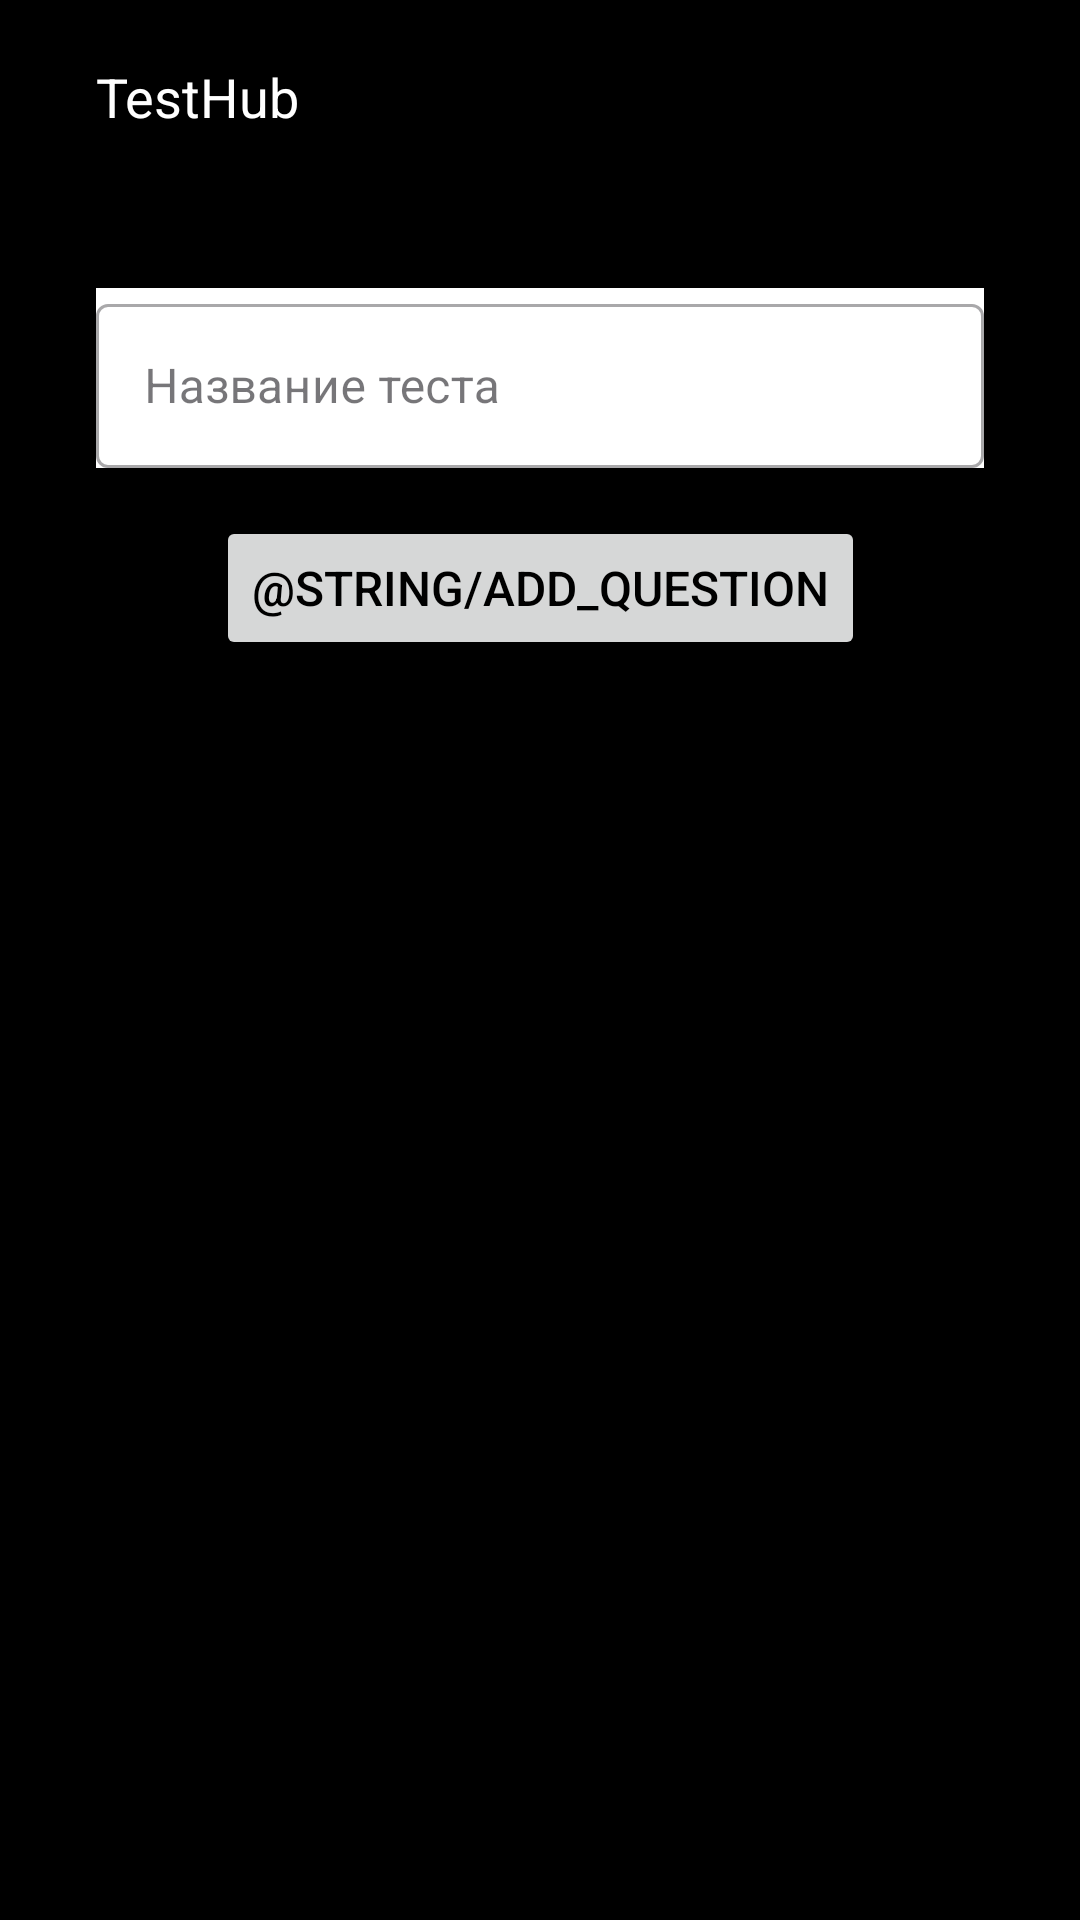

Here is an Android app screen rendered from its layout file. Give the layout XML and the strings, colors and styles it references.
<!-- AndroidManifest.xml: application theme Theme.TestHub -->
<!-- res/layout/add_test_fragment.xml -->
<?xml version="1.0" encoding="utf-8"?>
<androidx.constraintlayout.widget.ConstraintLayout xmlns:android="http://schemas.android.com/apk/res/android"
    android:layout_width="match_parent"
    android:layout_height="match_parent"
    xmlns:app="http://schemas.android.com/apk/res-auto"
    xmlns:tools="http://schemas.android.com/tools"
    android:background="@color/black">

    <androidx.constraintlayout.widget.Guideline
        android:id="@+id/guideline"
        android:layout_width="wrap_content"
        android:layout_height="wrap_content"
        android:orientation="horizontal"
        app:layout_constraintGuide_percent="0.10"/>

    <androidx.constraintlayout.widget.Guideline
        android:id="@+id/tagListGuideline"
        android:layout_width="wrap_content"
        android:layout_height="wrap_content"
        android:orientation="horizontal"
        app:layout_constraintGuide_percent="0.70"/>

    <TextView
        android:layout_width="wrap_content"
        android:layout_height="wrap_content"
        android:text="@string/app_name"
        android:textColor="@color/white"
        android:textSize="18sp"
        app:layout_constraintStart_toStartOf="parent"
        app:layout_constraintTop_toTopOf="parent"
        app:layout_constraintBottom_toTopOf="@id/guideline"
        android:layout_marginStart="32dp" />

    <com.google.android.material.textfield.TextInputLayout
        android:id="@+id/nameTestEditLayout"
        style="@style/Widget.MaterialComponents.TextInputLayout.OutlinedBox"
        android:layout_width="0dp"
        android:layout_height="60dp"
        android:hint="Название теста"
        android:background="@color/white"
        app:layout_constraintStart_toStartOf="parent"
        app:layout_constraintEnd_toEndOf="parent"
        app:layout_constraintTop_toBottomOf="@id/guideline"
        android:layout_margin="32dp">

        <com.google.android.material.textfield.TextInputEditText
            android:id="@+id/nameTestEditText"
            android:layout_width="match_parent"
            android:layout_height="wrap_content"
            android:inputType="textEmailAddress"/>

    </com.google.android.material.textfield.TextInputLayout>

    <Button
        android:id="@+id/add_question_b"
        android:layout_width="wrap_content"
        android:layout_height="wrap_content"
        android:text="@string/add_question"
        android:textColor="@color/black"
        android:textSize="16sp"
        app:layout_constraintTop_toBottomOf="@id/nameTestEditLayout"
        app:layout_constraintStart_toStartOf="@id/nameTestEditLayout"
        app:layout_constraintEnd_toEndOf="@id/nameTestEditLayout"
        android:layout_marginTop="16dp"/>

    <androidx.recyclerview.widget.RecyclerView
        android:id="@+id/question_list"
        android:layout_width="match_parent"
        android:layout_height="0dp"
        android:layout_margin="16dp"
        app:layout_constraintBottom_toTopOf="@id/tagListGuideline"
        app:layout_constraintEnd_toEndOf="parent"
        app:layout_constraintStart_toStartOf="parent"
        app:layout_constraintTop_toBottomOf="@id/add_question_b"
        app:layout_constraintVertical_bias="0.0"
        tools:itemCount="15"
        tools:listitem="@layout/question_item" />

    <androidx.recyclerview.widget.RecyclerView
        android:id="@+id/tag_list"
        android:layout_width="wrap_content"
        android:layout_height="wrap_content"
        app:layout_constraintStart_toStartOf="parent"
        app:layout_constraintEnd_toEndOf="parent"
        app:layout_constraintTop_toBottomOf="@id/tagListGuideline"
        android:layout_margin="16dp"
        tools:listitem="@layout/tag_item"
        tools:itemCount="5" />
</androidx.constraintlayout.widget.ConstraintLayout>
<!-- res/layout/question_item.xml (included above) -->
<?xml version="1.0" encoding="utf-8"?>
<androidx.constraintlayout.widget.ConstraintLayout xmlns:android="http://schemas.android.com/apk/res/android"
    android:layout_width="match_parent"
    android:layout_height="wrap_content"
    xmlns:app="http://schemas.android.com/apk/res-auto"
    android:background="@drawable/rounded_shape_black"
    android:layout_marginBottom="16dp"
    android:orientation="horizontal">

    <androidx.constraintlayout.widget.Guideline
        android:id="@+id/guideline"
        android:layout_width="wrap_content"
        android:layout_height="wrap_content"
        android:orientation="vertical"
        app:layout_constraintGuide_percent="0.85" />

    <TextView
        android:id="@+id/question_name"
        android:layout_width="wrap_content"
        android:layout_height="wrap_content"
        android:padding="12dp"
        android:paddingStart="16dp"
        android:text="Вопрос"
        android:textColor="@color/white"
        android:textSize="20sp"
        app:layout_constraintBottom_toBottomOf="parent"
        app:layout_constraintStart_toStartOf="parent"
        app:layout_constraintTop_toTopOf="parent"
        android:layout_gravity="center_vertical"/>

    <View
        android:id="@+id/delete_question"
        android:layout_width="40dp"
        android:layout_height="40dp"
        app:layout_constraintBottom_toBottomOf="parent"
        app:layout_constraintStart_toEndOf="@id/guideline"
        app:layout_constraintTop_toTopOf="parent"
        android:background="@drawable/baseline_do_not_disturb_on_24"
        android:layout_gravity="center_vertical"/>

</androidx.constraintlayout.widget.ConstraintLayout>
<!-- res/layout/tag_item.xml (included above) -->
<?xml version="1.0" encoding="utf-8"?>
<androidx.constraintlayout.widget.ConstraintLayout xmlns:android="http://schemas.android.com/apk/res/android"
    android:layout_width="wrap_content"
    android:layout_height="wrap_content"
    xmlns:app="http://schemas.android.com/apk/res-auto"
    android:background="@drawable/rounded_shape_black"
    android:layout_margin="8dp">

    <TextView
        android:id="@+id/tag_name"
        android:layout_width="match_parent"
        android:layout_height="match_parent"
        android:text="Тег"
        android:textColor="@color/white"
        android:textSize="20sp"
        app:layout_constraintTop_toTopOf="parent"
        app:layout_constraintStart_toStartOf="parent"
        app:layout_constraintEnd_toEndOf="parent"
        app:layout_constraintBottom_toBottomOf="parent"
        android:drawableStart="@drawable/baseline_add_24"
        android:drawablePadding="4dp"
        android:padding="6dp"
        android:paddingEnd="16dp"
        android:paddingBottom="4dp" />
</androidx.constraintlayout.widget.ConstraintLayout>
<!-- resources referenced by this layout -->
<resources>
  <color name="black">#FF000000</color>
  <color name="white">#FFFFFFFF</color>
  <string name="app_name">TestHub</string>
  <style name="Theme.TestHub" parent="Base.Theme.TestHub" />
  <style name="Base.Theme.TestHub" parent="Theme.Material3.DayNight.NoActionBar">
          
          
           <item name="colorPrimary">@color/white</item>
      </style>
</resources>
